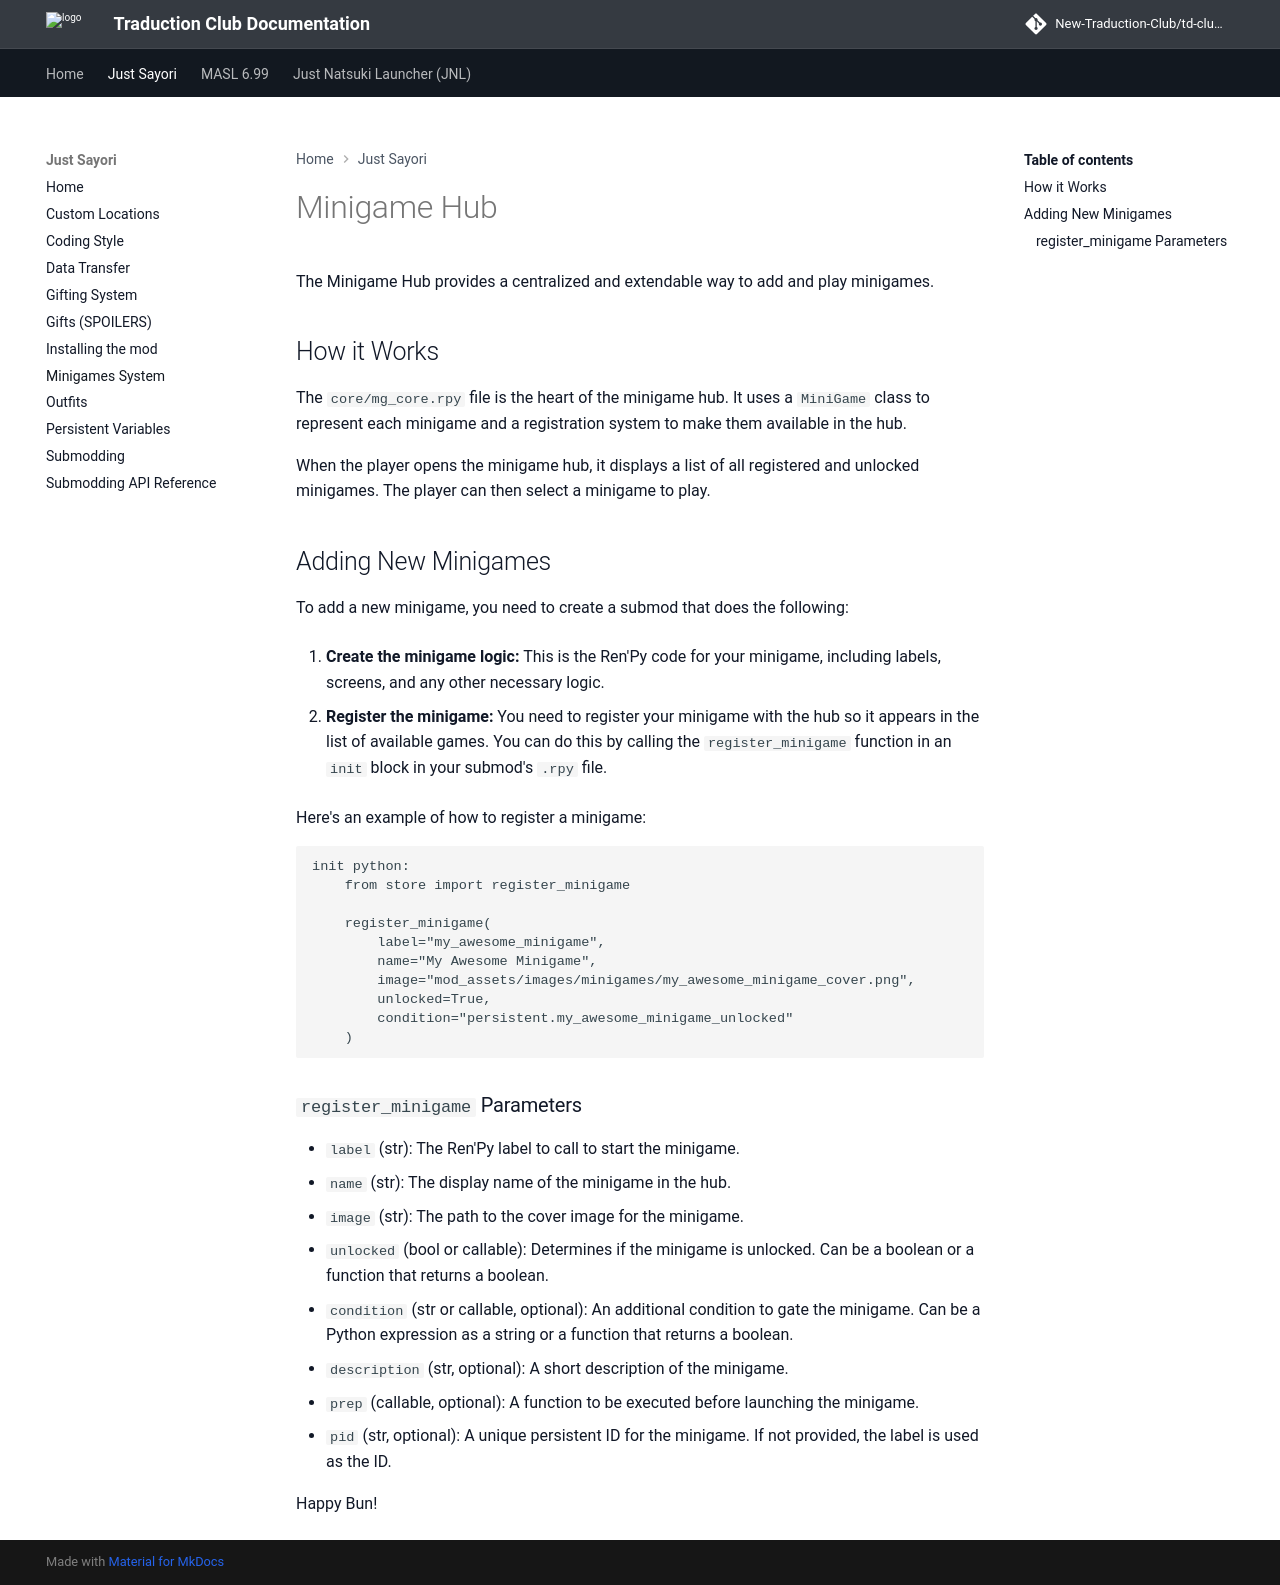

repository: New-Traduction-Club/td-club-docs · page: js/Minigame-Hub/index.html · generator: mkdocs

# Minigame Hub

The Minigame Hub provides a centralized and extendable way to add and play minigames.

## How it Works

The `core/mg_core.rpy` file is the heart of the minigame hub. It uses a `MiniGame` class to represent each minigame and a registration system to make them available in the hub.

When the player opens the minigame hub, it displays a list of all registered and unlocked minigames. The player can then select a minigame to play.

## Adding New Minigames

To add a new minigame, you need to create a submod that does the following:

1.  **Create the minigame logic:** This is the Ren'Py code for your minigame, including labels, screens, and any other necessary logic.

2.  **Register the minigame:** You need to register your minigame with the hub so it appears in the list of available games. You can do this by calling the `register_minigame` function in an `init` block in your submod's `.rpy` file.

Here's an example of how to register a minigame:

```renpy
init python:
    from store import register_minigame

    register_minigame(
        label="my_awesome_minigame",
        name="My Awesome Minigame",
        image="mod_assets/images/minigames/my_awesome_minigame_cover.png",
        unlocked=True,
        condition="persistent.my_awesome_minigame_unlocked"
    )
```

### `register_minigame` Parameters

*   `label` (str): The Ren'Py label to call to start the minigame.
*   `name` (str): The display name of the minigame in the hub.
*   `image` (str): The path to the cover image for the minigame.
*   `unlocked` (bool or callable): Determines if the minigame is unlocked. Can be a boolean or a function that returns a boolean.
*   `condition` (str or callable, optional): An additional condition to gate the minigame. Can be a Python expression as a string or a function that returns a boolean.
*   `description` (str, optional): A short description of the minigame.
*   `prep` (callable, optional): A function to be executed before launching the minigame.
*   `pid` (str, optional): A unique persistent ID for the minigame. If not provided, the label is used as the ID.

Happy Bun!
